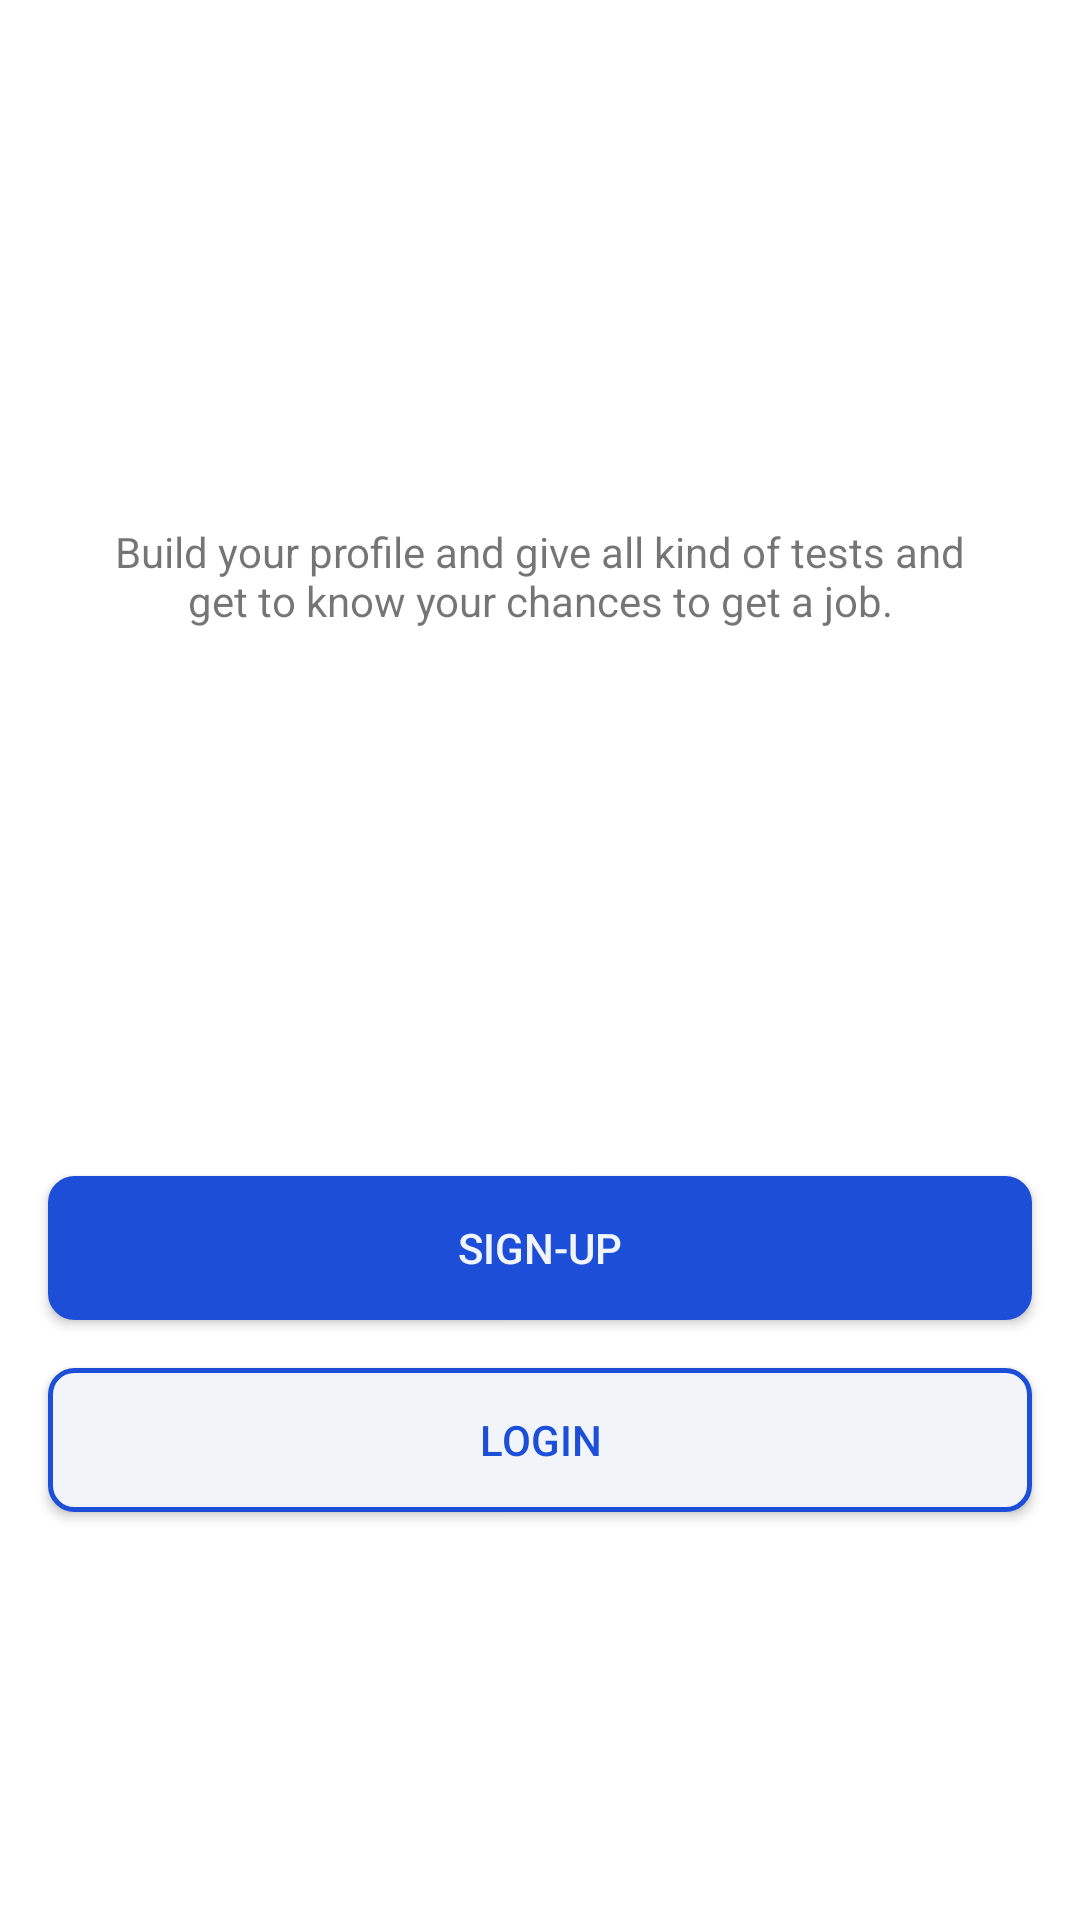

Produce the Android XML layout that renders to this screen, including the resource entries it uses.
<!-- AndroidManifest.xml: application theme Theme.PlacementPredictionSystem -->
<!-- res/layout/activity_main.xml -->
<?xml version="1.0" encoding="utf-8"?>
<LinearLayout xmlns:android="http://schemas.android.com/apk/res/android"
    xmlns:tools="http://schemas.android.com/tools"
    android:orientation="vertical"
    android:layout_width="match_parent"
    android:layout_height="match_parent"
    tools:context=".ui.MainActivity">
<RelativeLayout
    android:layout_width="match_parent"
    android:layout_height="0dp"
    android:layout_weight="3">

    <TextView
        android:layout_width="match_parent"
        android:layout_height="wrap_content"
        android:text="@string/landing_page_message"
        android:textAppearance="@style/TextAppearance.AppCompat.Small"
        android:layout_gravity="center"
        android:gravity="center"
        android:layout_marginHorizontal="32dp"
        android:layout_centerInParent="true"/>

</RelativeLayout>

    <LinearLayout
        android:layout_width="match_parent"
        android:layout_height="0dp"
        android:layout_weight="2"
        android:orientation="vertical">

        <androidx.appcompat.widget.AppCompatButton
            android:id="@+id/btn_signup_main"
            android:layout_width="match_parent"
            android:layout_height="wrap_content"
            android:text="@string/text_sign_up"
            android:layout_marginHorizontal="16dp"
            android:layout_marginVertical="8dp"
            android:background="@drawable/button_border_dark"
            android:textColor="@color/text_color" />

        <androidx.appcompat.widget.AppCompatButton
            android:id="@+id/btn_login_main"
            android:layout_width="match_parent"
            android:layout_height="wrap_content"
            android:text="@string/text_login"
            android:layout_marginHorizontal="16dp"
            android:layout_marginVertical="8dp"
            android:textColor="@color/blue_500"
            android:background="@drawable/button_border_light" />

    </LinearLayout>

</LinearLayout>
<!-- resources referenced by this layout -->
<resources>
  <color name="blue_500">#1D4ED8</color>
  <color name="text_color">#F1F5F9</color>
  <!-- drawable button_border_dark (drawable) -->
  <?xml version="1.0" encoding="utf-8"?>
  <shape xmlns:android="http://schemas.android.com/apk/res/android"
      android:shape="rectangle">
      <corners android:radius="8dp" />
      <stroke android:width="5px"
          android:color="@color/blue_500" />
      <solid android:color="@color/blue_500"/>
  </shape>
  <!-- drawable button_border_light (drawable) -->
  <?xml version="1.0" encoding="utf-8"?>
  <shape xmlns:android="http://schemas.android.com/apk/res/android"
      android:shape="rectangle">
      <corners android:radius="8dp" />
      <stroke android:width="5px"
          android:color="@color/blue_500" />
      <solid android:color="@color/text_color"/>
  </shape>
  <string name="landing_page_message">Build your profile and give all kind of tests and get to know your chances to get a job.</string>
  <string name="text_login">Login</string>
  <string name="text_sign_up">Sign-Up</string>
  <style name="Theme.PlacementPredictionSystem" parent="Theme.MaterialComponents.Light.DarkActionBar">
          
          <item name="colorPrimary">@color/blue_500</item>
          <item name="colorPrimaryVariant">@color/blue_700</item>
          <item name="colorOnPrimary">@color/white</item>
          
          <item name="colorSecondary">@color/teal_200</item>
          <item name="colorSecondaryVariant">@color/teal_700</item>
          <item name="colorOnSecondary">@color/black</item>
          
          <item name="android:statusBarColor" tools:targetApi="l">?attr/colorPrimaryVariant</item>
          
      </style>
  <color name="blue_700">#303F9F</color>
  <color name="white">#FFFFFFFF</color>
  <color name="teal_200">#FF03DAC5</color>
  <color name="teal_700">#FF018786</color>
  <color name="black">#FF000000</color>
</resources>
